Run: headless pygame with SDL's dummy video driver; simulated clock (each Clock.tick advances the game by its frame time, no real sleeping); random seed 0; keys injected as events and as key.get_pressed() state; no mouse input; restart key R tapped at the start of phases 3 and 4.
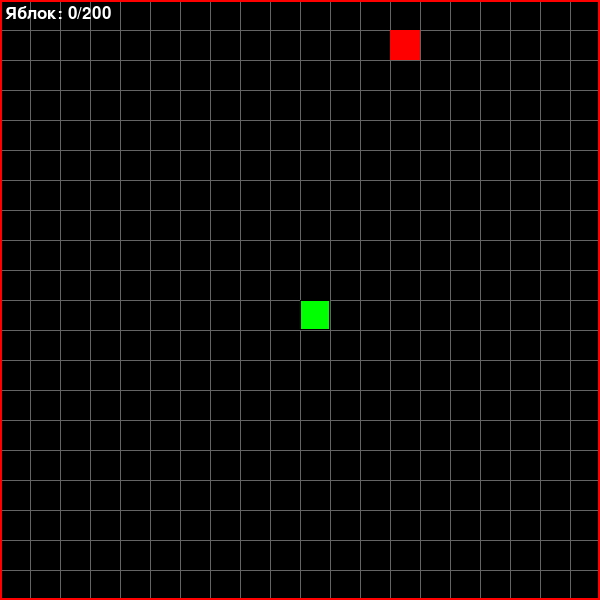
Frame 1 of 4 · flips 1–60 · no input
Frame 2 of 4 · flips 61–180 · tapped SPACE, RETURN · held RIGHT (→), D · screen unchanged from frame 1, image omitted
Frame 3 of 4 · flips 181–300 · tapped R · held DOWN (↓), S · screen unchanged from frame 2, image omitted
Frame 4 of 4 · flips 301–420 · tapped R · held LEFT (←), A, UP (↑), W · screen unchanged from frame 3, image omitted

The pygame program that drew these frames:

import pygame
import random
import sys

# Инициализация Pygame
pygame.init()

# Константы
CELL_SIZE = 30
GRID_WIDTH = 20
GRID_HEIGHT = 20
SCREEN_WIDTH = CELL_SIZE * GRID_WIDTH
SCREEN_HEIGHT = CELL_SIZE * GRID_HEIGHT
FPS = 10  # 2 клетки в секунду при 5 FPS, но для плавности управления ставим 10
MAX_APPLES = (GRID_WIDTH * GRID_HEIGHT) // 2

# Цвета
BLACK = (0, 0, 0)
WHITE = (255, 255, 255)
RED = (255, 0, 0)
GREEN = (0, 255, 0)
DARK_GREEN = (0, 200, 0)
GRAY = (100, 100, 100)

class Snake:
    def __init__(self):
        self.reset()
        
    def reset(self):
        self.length = 3
        self.positions = [(GRID_WIDTH // 2, GRID_HEIGHT // 2)]
        self.direction = random.choice([(0, 1), (0, -1), (1, 0), (-1, 0)])
        self.score = 0
        self.grow_pending = 0
        
    def get_head_position(self):
        return self.positions[0]
    
    def update(self):
        head = self.get_head_position()
        x, y = self.direction
        new_x = (head[0] + x) % GRID_WIDTH
        new_y = (head[1] + y) % GRID_HEIGHT
        new_position = (new_x, new_y)
        
        # Проверка на столкновение с хвостом
        if new_position in self.positions[1:]:
            return False
        
        self.positions.insert(0, new_position)
        
        if self.grow_pending > 0:
            self.grow_pending -= 1
        else:
            self.positions.pop()
            
        return True
    
    def grow(self):
        self.grow_pending += 1
        self.length += 1
        self.score += 1
    
    def change_direction(self, direction):
        # Запрет противоположного направления
        if (direction[0] * -1, direction[1] * -1) != self.direction:
            self.direction = direction

class Game:
    def __init__(self):
        self.screen = pygame.display.set_mode((SCREEN_WIDTH, SCREEN_HEIGHT))
        pygame.display.set_caption("Змейка")
        self.clock = pygame.time.Clock()
        self.font = pygame.font.SysFont('Arial', 25)
        self.big_font = pygame.font.SysFont('Arial', 50)
        self.snake = Snake()
        self.apple = self.generate_apple()
        self.game_over = False
        
    def generate_apple(self):
        positions = self.snake.positions
        apple = None
        while apple is None or apple in positions:
            apple = (random.randint(0, GRID_WIDTH - 1), 
                    random.randint(0, GRID_HEIGHT - 1))
        return apple
    
    def draw_grid(self):
        for x in range(0, SCREEN_WIDTH, CELL_SIZE):
            pygame.draw.line(self.screen, GRAY, (x, 0), (x, SCREEN_HEIGHT))
        for y in range(0, SCREEN_HEIGHT, CELL_SIZE):
            pygame.draw.line(self.screen, GRAY, (0, y), (SCREEN_WIDTH, y))
    
    def draw_border(self):
        pygame.draw.rect(self.screen, RED, (0, 0, SCREEN_WIDTH, SCREEN_HEIGHT), 2)
    
    def draw_snake(self):
        for i, p in enumerate(self.snake.positions):
            color = GREEN if i == 0 else DARK_GREEN
            rect = pygame.Rect((p[0] * CELL_SIZE, p[1] * CELL_SIZE), (CELL_SIZE, CELL_SIZE))
            pygame.draw.rect(self.screen, color, rect)
            pygame.draw.rect(self.screen, BLACK, rect, 1)
    
    def draw_apple(self):
        rect = pygame.Rect((self.apple[0] * CELL_SIZE, self.apple[1] * CELL_SIZE), 
                          (CELL_SIZE, CELL_SIZE))
        pygame.draw.rect(self.screen, RED, rect)
    
    def draw_score(self):
        score_text = self.font.render(f'Яблок: {self.snake.score}/{MAX_APPLES}', True, WHITE)
        self.screen.blit(score_text, (5, 5))
    
    def draw_game_over(self):
        overlay = pygame.Surface((SCREEN_WIDTH, SCREEN_HEIGHT))
        overlay.set_alpha(180)
        overlay.fill(BLACK)
        self.screen.blit(overlay, (0, 0))
        
        text = self.big_font.render('ВЫ МЕРТВЫ', True, RED)
        restart = self.font.render('Нажми R для перезапуска', True, WHITE)
        
        self.screen.blit(text, (SCREEN_WIDTH // 2 - text.get_width() // 2, 
                               SCREEN_HEIGHT // 2 - 50))
        self.screen.blit(restart, (SCREEN_WIDTH // 2 - restart.get_width() // 2, 
                                  SCREEN_HEIGHT // 2 + 20))
    
    def check_win(self):
        return self.snake.score >= MAX_APPLES
    
    def handle_events(self):
        for event in pygame.event.get():
            if event.type == pygame.QUIT:
                pygame.quit()
                sys.exit()
            elif event.type == pygame.KEYDOWN:
                if self.game_over and event.key == pygame.K_r:
                    self.snake.reset()
                    self.apple = self.generate_apple()
                    self.game_over = False
                elif not self.game_over:
                    if event.key == pygame.K_UP:
                        self.snake.change_direction((0, -1))
                    elif event.key == pygame.K_DOWN:
                        self.snake.change_direction((0, 1))
                    elif event.key == pygame.K_LEFT:
                        self.snake.change_direction((-1, 0))
                    elif event.key == pygame.K_RIGHT:
                        self.snake.change_direction((1, 0))
    
    def update(self):
        if not self.game_over:
            if not self.snake.update():
                self.game_over = True
                return
            
            # Проверка съедания яблока
            if self.snake.get_head_position() == self.apple:
                self.snake.grow()
                if self.check_win():
                    self.game_over = True
                    return
                self.apple = self.generate_apple()
    
    def run(self):
        while True:
            self.handle_events()
            self.update()
            
            self.screen.fill(BLACK)
            self.draw_grid()
            self.draw_border()
            self.draw_snake()
            self.draw_apple()
            self.draw_score()
            
            if self.game_over:
                self.draw_game_over()
            
            pygame.display.flip()
            self.clock.tick(FPS)

if __name__ == "__main__":
    game = Game()
    game.run()
